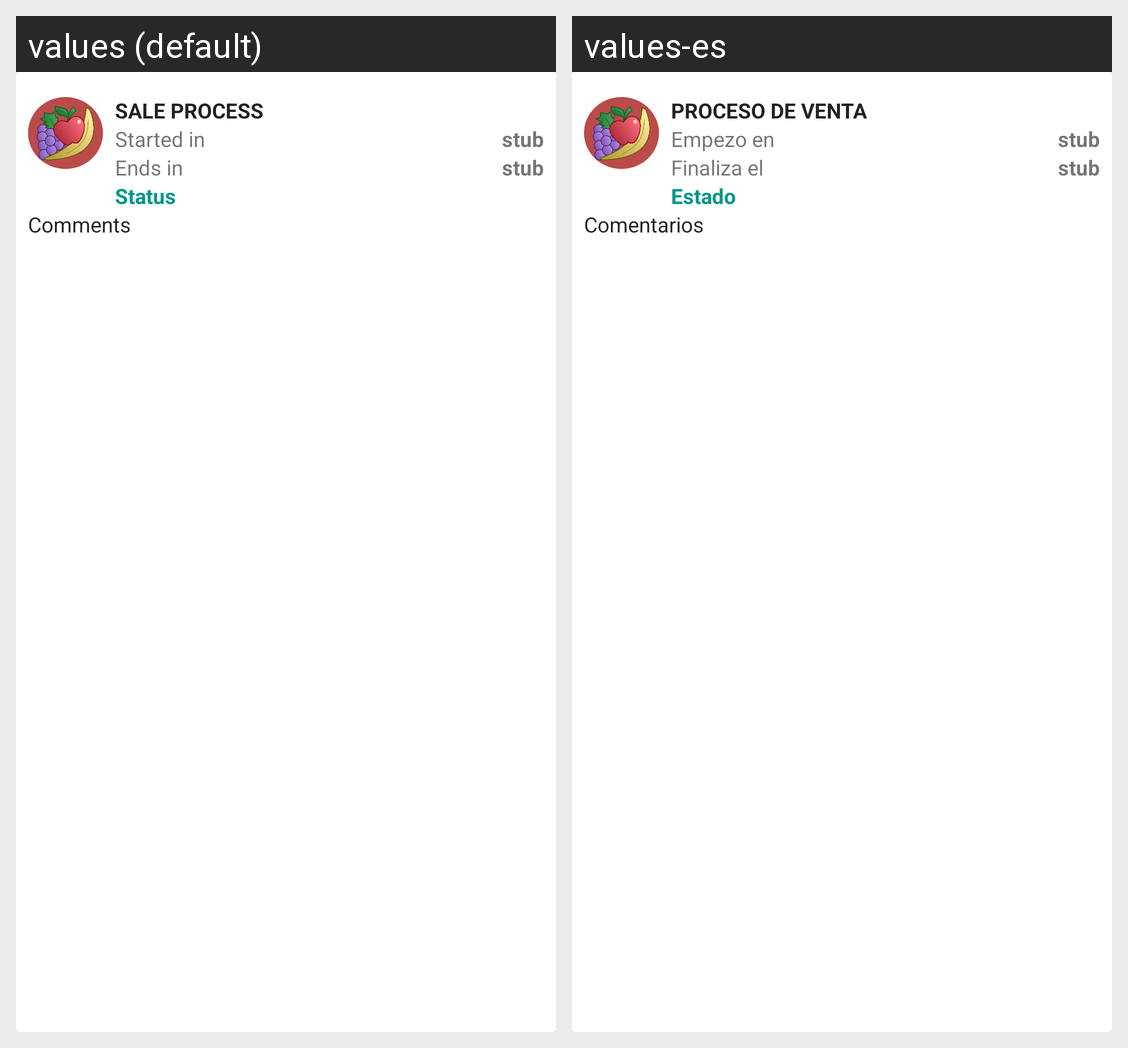

Strings drawn on this Android screen and how each of the app's shown locales translates them:
Android screen res/layout/card_sale_item.xml rendered under 2 locales, left to right: values (default), values-es. Device: Nexus 5 (rendered at 1080×1920; each locale shown at half size, 540×960, under a caption strip naming it); theme Theme.FeriaVirtualMovil.
Strings drawn on this screen, with the default value and each locale's value (text and hints the layout hard-codes, and strings that could not be matched under every locale, appear in the picture but are not listed):

sale_end_date
  values: Ends in
  values-es: Finaliza el

title_sale_process
  values: Sale Process
  values-es: Proceso de venta

sale_start_date
  values: Started in
  values-es: Empezo en

li_sale_simple_comments
  values: Comments
  values-es: Comentarios

li_sale_simple_status
  values: Status
  values-es: Estado

other_stub
  values: stub
  values-es: stub
